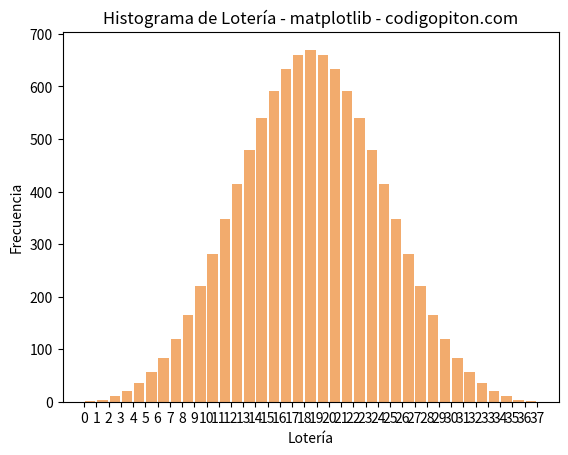

Here is the Python script that generated this plot:
import matplotlib.pyplot as plot


def sumdigit(num):
    sum, ext = 0, 0
    while num != 0:
        ext = num % 10
        num //= 10
        sum += ext
    return sum


if __name__ == "__main__":
    loteria = []
    frecuentes = []

    for i in range(10000):
        number = sumdigit(i)
        loteria.append(number)

        end3 = sumdigit(i // 10)
        init3 = sumdigit(i % 1000)

        # Aplicar resultados del histograma a tres números
        regla3 = (init3 == 13 or init3 == 14) and (end3 == 13 or end3 == 14)

        end2 = sumdigit(i // 100)
        mid2 = sumdigit((i//10) % 100)
        init2 = sumdigit(i % 100)

        # Aplicar resultados del histograma a 2 números
        regla2 = init2 == 9 and mid2 == 9 and end2 == 9

        if number == 18 and regla3 and regla2:
            frecuentes.append(i)

    # Cálculamos los extremos de los intervalos.
    intervalos = range(min(loteria), max(loteria) + 2)

    plot.hist(x=loteria, bins=intervalos, color='#F2AB6D', rwidth=0.85)
    plot.title('Histograma de Lotería - matplotlib - codigopiton.com')
    plot.xlabel('Lotería')
    plot.ylabel('Frecuencia')
    plot.xticks(intervalos)

    # En teoría los más probables.
    print(frecuentes)  # [4545, 5454]

    # Dibujamos el histograma.
    plot.show()
